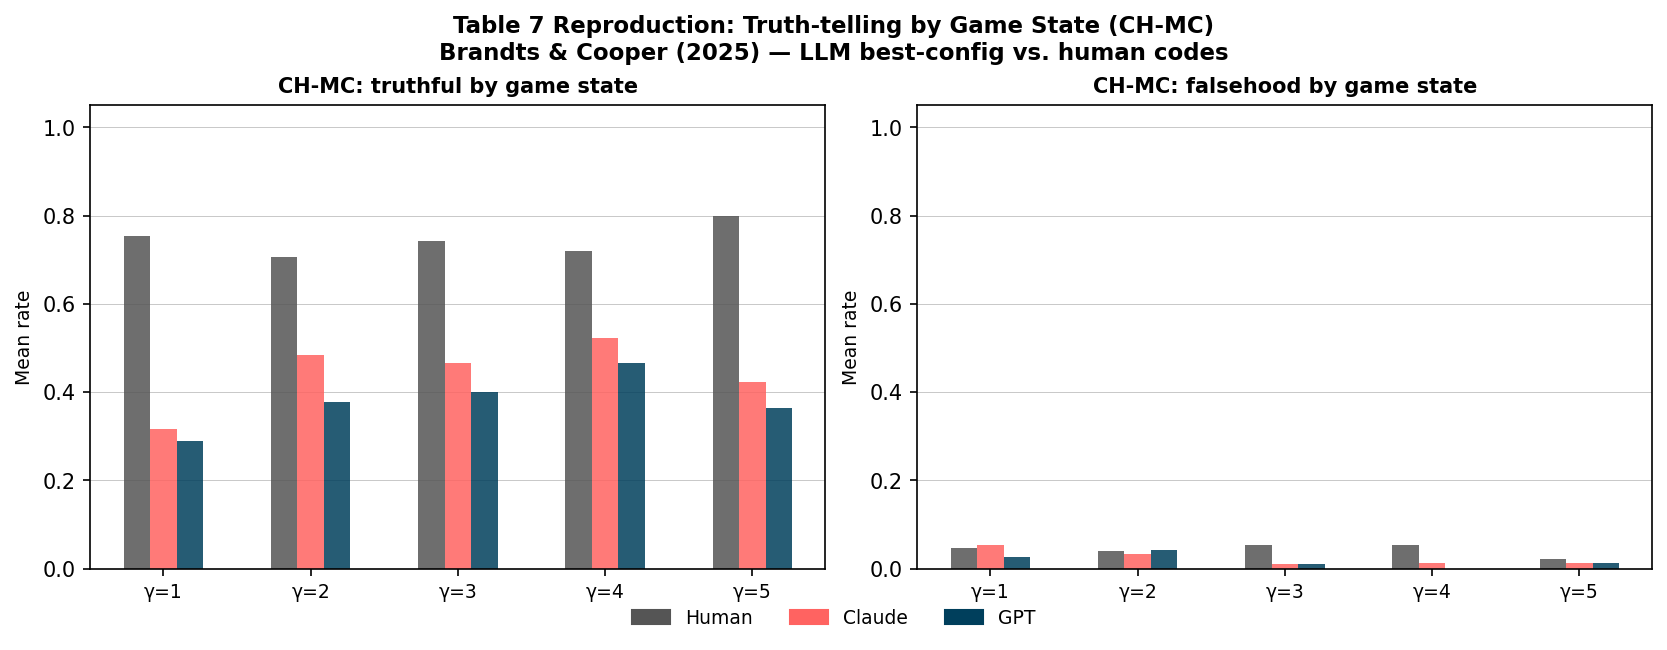

The data file committed next to this chart (first rows):
category, game, Claude, GPT, Human
falsehood, 1, 0.05263, 0.02632, 0.04706
falsehood, 2, 0.03226, 0.04301, 0.03922
falsehood, 3, 0.009524, 0.009524, 0.0531
falsehood, 4, 0.01163, 0.0, 0.05376
falsehood, 5, 0.01176, 0.01176, 0.02222
truthful, 1, 0.3158, 0.2895, 0.7529
truthful, 2, 0.4839, 0.3763, 0.7059
truthful, 3, 0.4667, 0.4, 0.7434
truthful, 4, 0.5233, 0.4651, 0.7204
truthful, 5, 0.4235, 0.3647, 0.8
